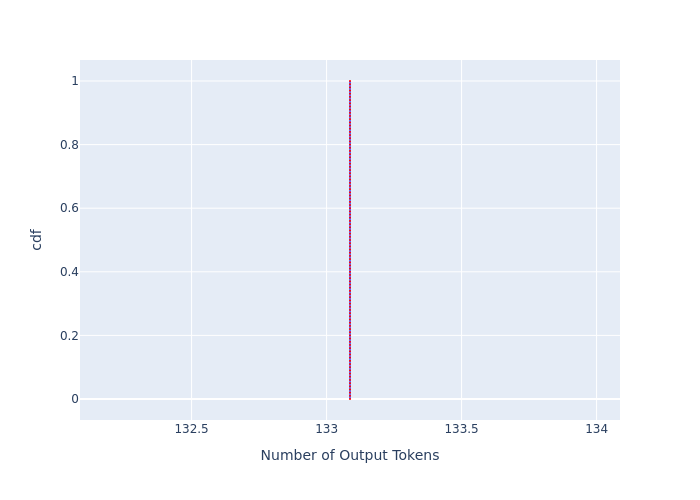

Source data for this figure (header and first rows):
, cdf, Number of Output Tokens
0, 0.0, 133.1
1, 0.01, 133.1
2, 0.02, 133.1
3, 0.03, 133.1
4, 0.04, 133.1
5, 0.05, 133.1
6, 0.06, 133.1
7, 0.07, 133.1
8, 0.08, 133.1
9, 0.09, 133.1
10, 0.1, 133.1
11, 0.11, 133.1
12, 0.12, 133.1
13, 0.13, 133.1
14, 0.14, 133.1
15, 0.15, 133.1
16, 0.16, 133.1
17, 0.17, 133.1
18, 0.18, 133.1
19, 0.19, 133.1
20, 0.2, 133.1
21, 0.21, 133.1
22, 0.22, 133.1
23, 0.23, 133.1
24, 0.24, 133.1
25, 0.25, 133.1
26, 0.26, 133.1
27, 0.27, 133.1
28, 0.28, 133.1
29, 0.29, 133.1
30, 0.3, 133.1
31, 0.31, 133.1
32, 0.32, 133.1
33, 0.33, 133.1
34, 0.34, 133.1
35, 0.35, 133.1
36, 0.36, 133.1
37, 0.37, 133.1
38, 0.38, 133.1
39, 0.39, 133.1
40, 0.4, 133.1
41, 0.41, 133.1
42, 0.42, 133.1
43, 0.43, 133.1
44, 0.44, 133.1
45, 0.45, 133.1
46, 0.46, 133.1
47, 0.47, 133.1
48, 0.48, 133.1
49, 0.49, 133.1
50, 0.5, 133.1
51, 0.51, 133.1
52, 0.52, 133.1
53, 0.53, 133.1
54, 0.54, 133.1
55, 0.55, 133.1
56, 0.56, 133.1
57, 0.57, 133.1
58, 0.58, 133.1
59, 0.59, 133.1
... 41 more rows
